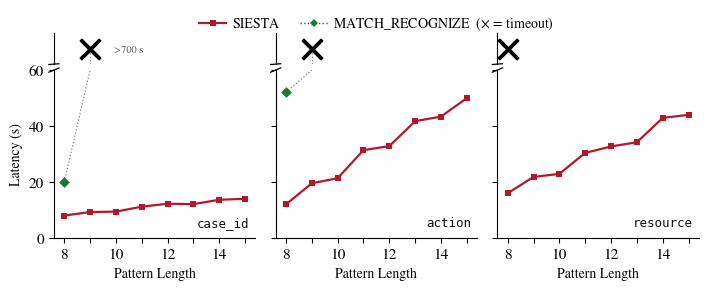

This chart was generated by the following Python code:
"""
plot_multiperspective.py
Produces fig_multiperspective.pdf / .png

Three-panel figure comparing SIESTA and MATCH_RECOGNIZE latency under
three grouping perspectives (case_id, action, resource) for pattern
lengths 8–15 on BPIC 2017.

MR is shown with:
  - one green diamond at the last completed query (len=8)
  - a gray dotted connecting line rising to the y-axis break
  - a large black × above the break at the first timeout length
    (len=9 for case_id and action; len=8 for resource)

Replace the `siesta` arrays and `mr_pre` values with real measurements
before final publication.
"""

import numpy as np
import matplotlib
matplotlib.use("Agg")
import matplotlib.pyplot as plt
import matplotlib.gridspec as gridspec
import matplotlib.lines as mlines

# ── Style (mirrors plot_warmup.py) ───────────────────────────────────────────
plt.rcParams.update({
    "font.family":       "serif",
        "font.serif":         ["STIX", "STIXGeneral", "Liberation Serif",
                               "DejaVu Serif", "Times New Roman"],
                                       "mathtext.fontset":  "stix",
    "font.size":         11,
    "axes.labelsize":    10,
            "axes.titlesize":     10,
            "legend.fontsize":    10,
    "savefig.dpi":       300,
    "axes.spines.top":   False,
    "axes.spines.right": False,
    "axes.grid":         False,
    "lines.linewidth":   1.6,
    "lines.markersize":  5,
    "pdf.fonttype":      42,
    "ps.fonttype":       42,
})

# Colours matching the competitive figure
C_SIESTA = "#b2182b"   # dark crimson
C_MR     = "#1b7837"   # dark green
C_X      = "black"     # timeout × is always black

# ── Data ─────────────────────────────────────────────────────────────────────
lengths = np.arange(8, 16)

def noisy(v0, v1, offs):
    """Linear trend anchored at (len=8, v0) and (len=15, v1) with offsets."""
    return v0 + (v1 - v0) / 7.0 * (lengths - 8) + np.array(offs)

# SIESTA latencies — replace with real JSONL-derived medians for publication
siesta = {
    "case_id":  noisy(8,  14, [ 0.0,  0.4, -0.3,  0.6,  0.8, -0.2,  0.5,  0.0]),
    "action":   noisy(12, 50, [ 0.0,  2.1, -1.5,  3.1, -0.9,  2.6, -1.2,  0.0]),
    "resource": noisy(16, 44, [ 0.0,  1.8, -1.1,  2.4,  0.7, -1.8,  2.9,  0.0]),
}

# MR last-completed-query point (len=8).
# case_id: real minimum from experiment (20 s).
# action / resource: estimates; resource = None because all queries at len=8 timed out.
mr_pre = {
    "case_id":  (8, 20.0),
    "action":   (8, 52.0),
    "resource": None,
}

# Length at which × (first full timeout) is placed
mr_xpos = {
    "case_id": 9,
    "action":  9,
    "resource": 8,   # resource times out from length 8
}

# ── Layout constants ──────────────────────────────────────────────────────────
Y_BOT   = 60.0      # top of lower (data) panel
Y_TOP_L = 660.0     # bottom of upper (timeout) panel — arbitrary dummy range
Y_TOP_H = 760.0
Y_X     = 710.0     # y-value where × is drawn in the upper panel

# ── Figure ───────────────────────────────────────────────────────────────────
fig = plt.figure(figsize=(7.5, 3.1))
gs  = fig.add_gridspec(
    2, 3,
    height_ratios=[0.55, 3.0],
    hspace=0.06,
    left=0.10, right=0.96, top=0.80, bottom=0.14, wspace=0.10,
)

axes_t = [fig.add_subplot(gs[0, j]) for j in range(3)]
axes_b = [fig.add_subplot(gs[1, j]) for j in range(3)]

for j, persp in enumerate(["case_id", "action", "resource"]):
    ax_t, ax_b = axes_t[j], axes_b[j]
    sv  = siesta[persp]
    pre = mr_pre[persp]     # (x, y) or None
    tx  = mr_xpos[persp]    # x-position of ×

    # ── Bottom panel: SIESTA line + MR dot + connecting dotted line ──────────
    ax_b.plot(lengths, sv,
              color=C_SIESTA, marker="s", markersize=4.5, linewidth=1.6,
              zorder=3, markerfacecolor=C_SIESTA, markeredgewidth=0)

    if pre is not None:
        px, py = pre
        ax_b.scatter([px], [py],
                     color=C_MR, marker="D", s=30, zorder=5, linewidths=0)
        # Gray dotted line from the MR dot upward — clipped at Y_BOT
        ax_b.plot([px, tx], [py, Y_BOT],
                  color="gray", linewidth=0.9, linestyle=":",
                  zorder=4, clip_on=True)

    ax_b.set_xlim(7.6, 15.4)
    ax_b.set_ylim(0, Y_BOT)
    ax_b.set_xticks(lengths)
    ax_b.set_xticklabels([str(l) if l % 2 == 0 else "" for l in lengths])
    ax_b.set_xlabel("Pattern Length", fontsize=10)
    ax_b.spines["top"].set_visible(False)
    ax_b.spines["right"].set_visible(False)

    # Perspective name — bottom-right corner
    ax_b.text(0.97, 0.05, persp,
              transform=ax_b.transAxes, ha="right", va="bottom",
              fontsize=9, fontfamily="monospace", color="#111111",
              bbox=dict(boxstyle="round,pad=0.12", fc="white",
                        ec="none", alpha=0.88))

    # ── Top panel: black × above the break ───────────────────────────────────
    ax_t.scatter([tx], [Y_X],
                 color=C_X, marker=r"$\times$", s=220,
                 linewidths=1.0, zorder=5, clip_on=False)

    # Gray dotted line continuing upward from the break to the ×
    if pre is not None:
        ax_t.plot([tx, tx], [Y_TOP_L, Y_X],
                  color="gray", linewidth=0.9, linestyle=":",
                  zorder=4, clip_on=True)

    ax_t.set_xlim(7.6, 15.4)
    ax_t.set_ylim(Y_TOP_L, Y_TOP_H)
    ax_t.set_xticks(lengths)
    ax_t.set_xticklabels([])
    ax_t.tick_params(axis="x", bottom=False)
    ax_t.tick_params(axis="y", left=False, labelleft=False)
    ax_t.spines["bottom"].set_visible(False)
    ax_t.spines["right"].set_visible(False)

    # ── Break indicators (//) — both panels, left-side only ──────────────────
    d  = 0.025
    kw = dict(color="k", linewidth=0.9, clip_on=False, zorder=10)
    ax_b.plot((-d, +d), (1 - d / 2, 1 + d / 2),
              transform=ax_b.transAxes, **kw)
    ax_t.plot((-d, +d), (-d / 2, +d / 2),
              transform=ax_t.transAxes, **kw)

# ── Annotations and axis labels ───────────────────────────────────────────────
# ">700 s" label inside the top-left panel
axes_t[0].text(0.3, 0.50, ">700 s",
               transform=axes_t[0].transAxes,
               va="center", ha="left",
               fontsize=7.5, color="#555555")

axes_b[0].set_ylabel("Latency (s)", fontsize=10)
for ax in axes_b[1:]:
    ax.tick_params(labelleft=False)

# ── Shared legend above all panels ───────────────────────────────────────────
h_s = mlines.Line2D(
    [], [], color=C_SIESTA, marker="s", markersize=4.5,
    markerfacecolor=C_SIESTA, markeredgewidth=0,
    linewidth=1.6, label="SIESTA",
)
h_m = mlines.Line2D(
    [], [], color=C_MR, marker="D", linestyle=":",
    markersize=4.5, markerfacecolor=C_MR, markeredgewidth=0,
    linewidth=1.0,
    label="MATCH_RECOGNIZE  ($\\times$ = timeout)",
)
fig.legend(
    handles=[h_s, h_m],
    loc="upper center",
    bbox_to_anchor=(0.530, 0.9),
    ncol=2, frameon=False,
    handlelength=2.0, handletextpad=0.4, columnspacing=1.5,
)

# ── Save ─────────────────────────────────────────────────────────────────────
fig.savefig("fig_multiperspective.pdf", bbox_inches="tight")
fig.savefig("fig_multiperspective.png", dpi=300, bbox_inches="tight")
plt.close(fig)
print("Saved fig_multiperspective.pdf / .png")
